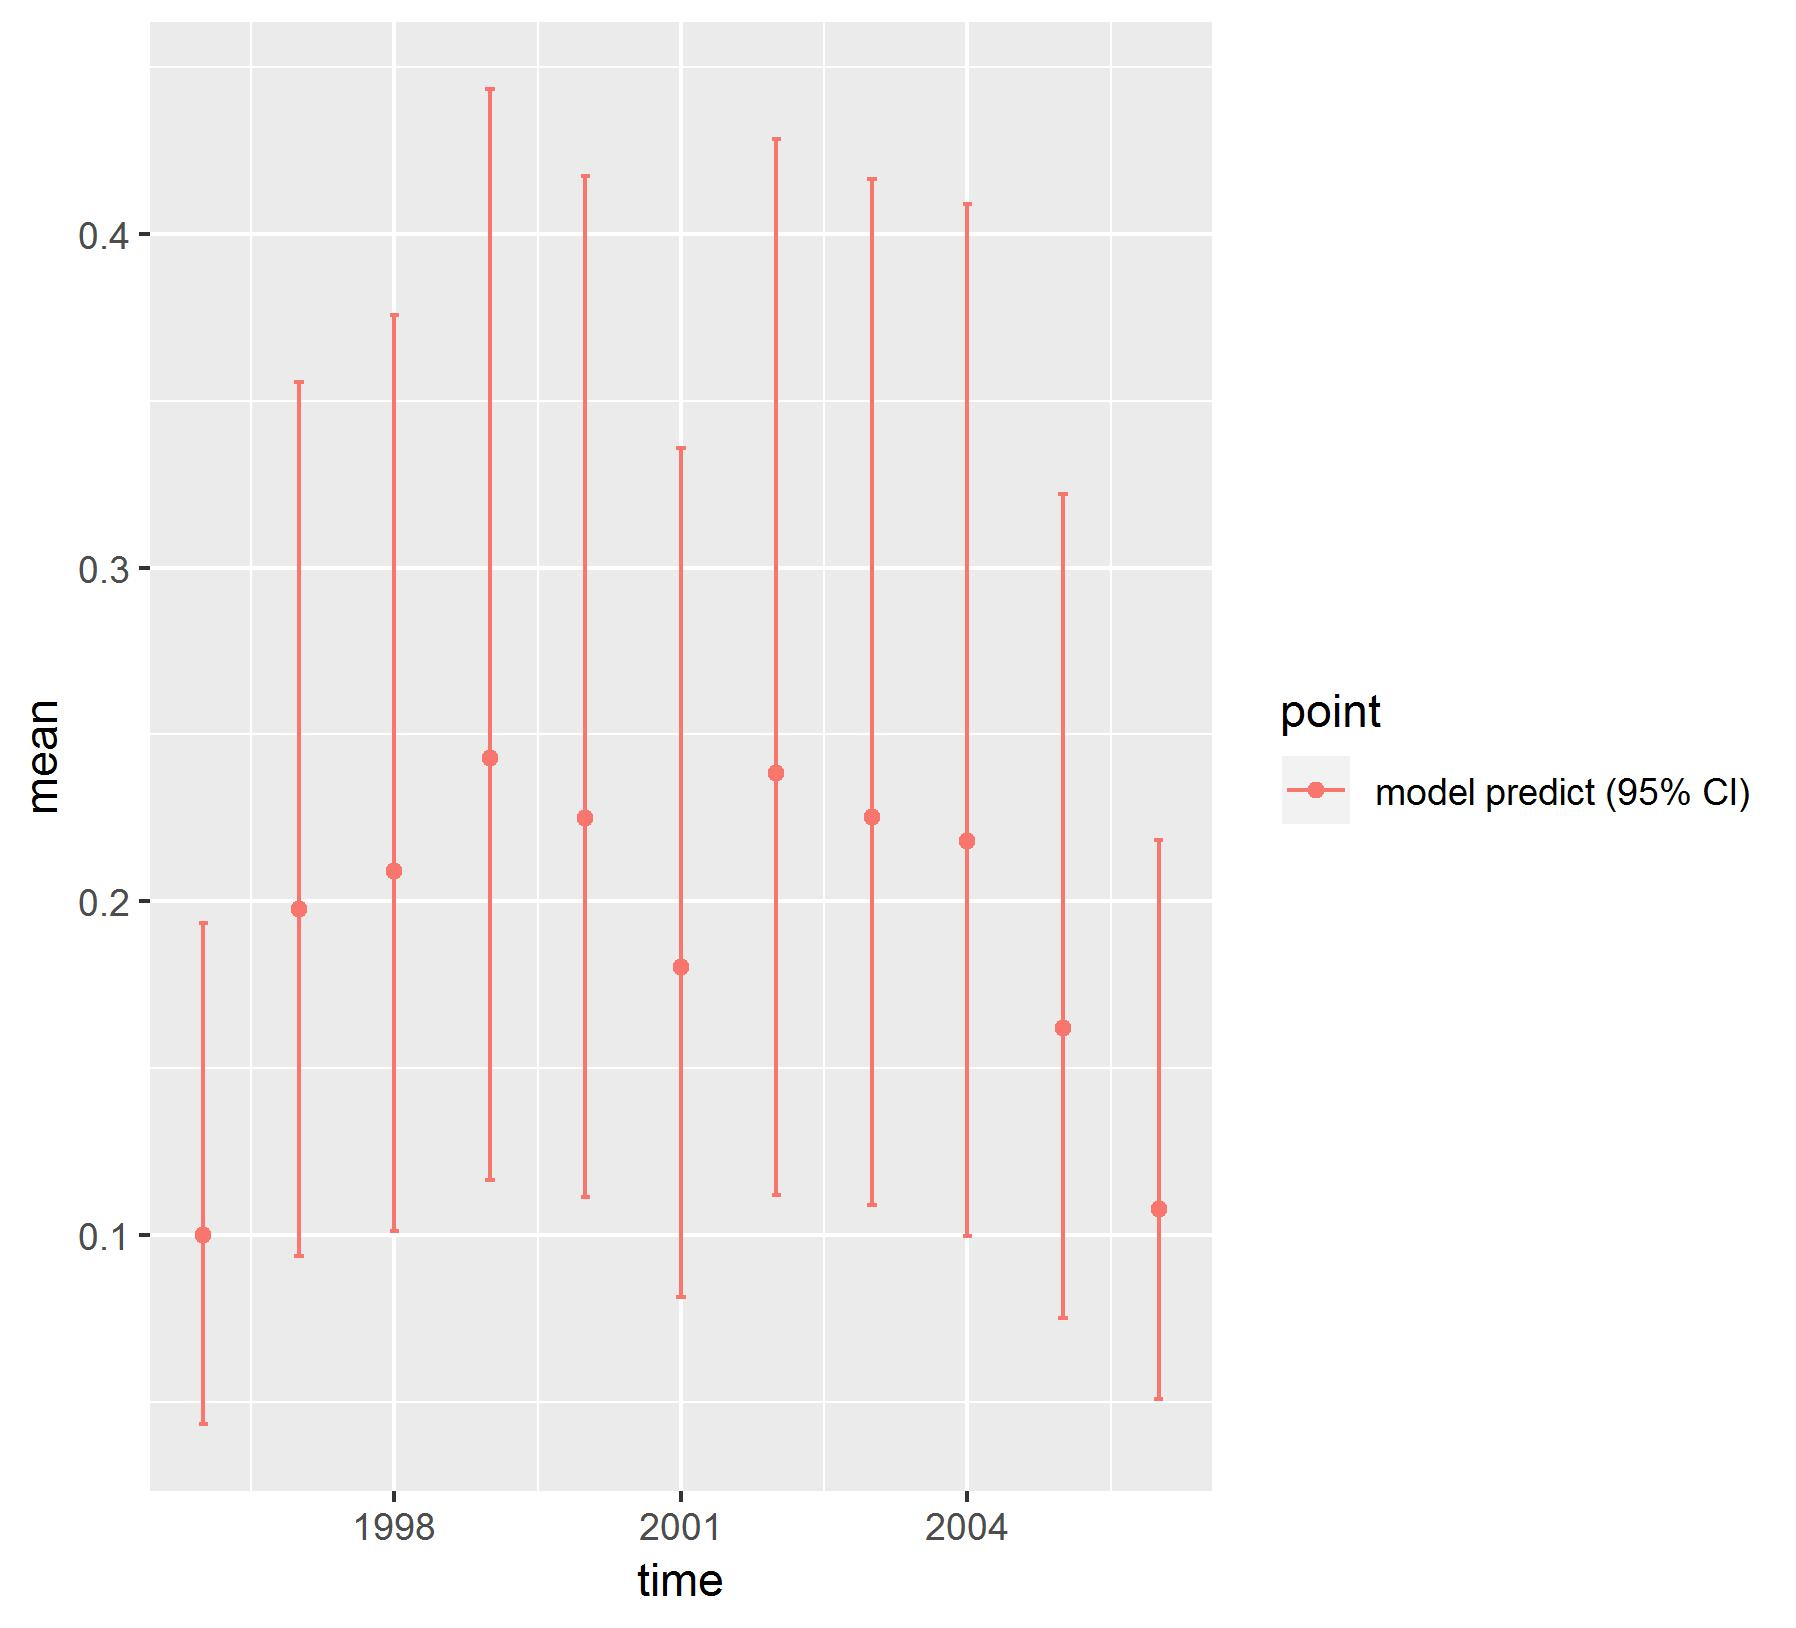

Values plotted in this chart, from the file beside it:
, point, mean, low, high, time
1, model predict (95% CI), 0.1002, 0.04348, 0.1937, 1996
2, model predict (95% CI), 0.1976, 0.09365, 0.3556, 1997
3, model predict (95% CI), 0.209, 0.1012, 0.3756, 1998
4, model predict (95% CI), 0.2429, 0.1167, 0.4433, 1999
5, model predict (95% CI), 0.225, 0.1114, 0.4174, 2000
6, model predict (95% CI), 0.1803, 0.08151, 0.3357, 2001
7, model predict (95% CI), 0.2384, 0.1122, 0.4284, 2002
8, model predict (95% CI), 0.2253, 0.1091, 0.4162, 2003
9, model predict (95% CI), 0.2181, 0.09986, 0.4089, 2004
10, model predict (95% CI), 0.162, 0.07511, 0.3219, 2005
11, model predict (95% CI), 0.1079, 0.05096, 0.2184, 2006
